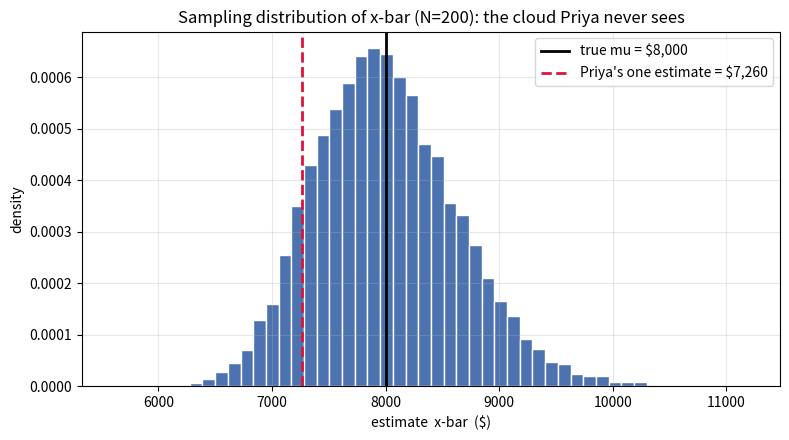
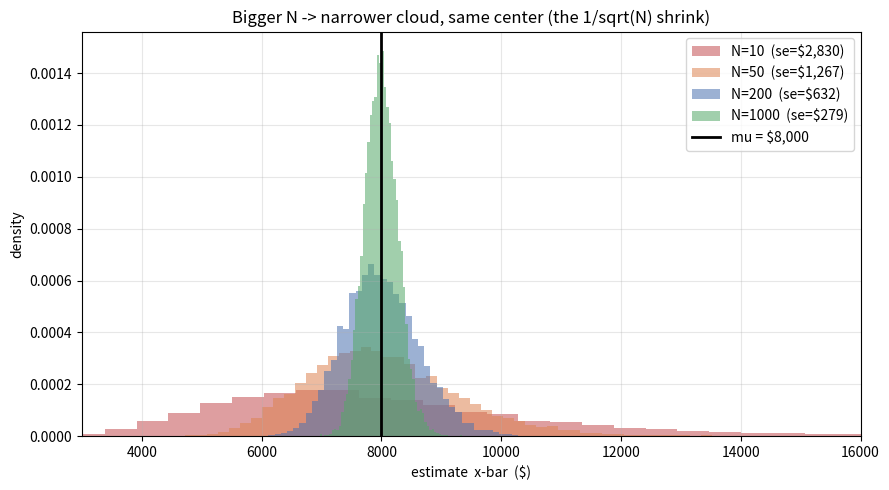
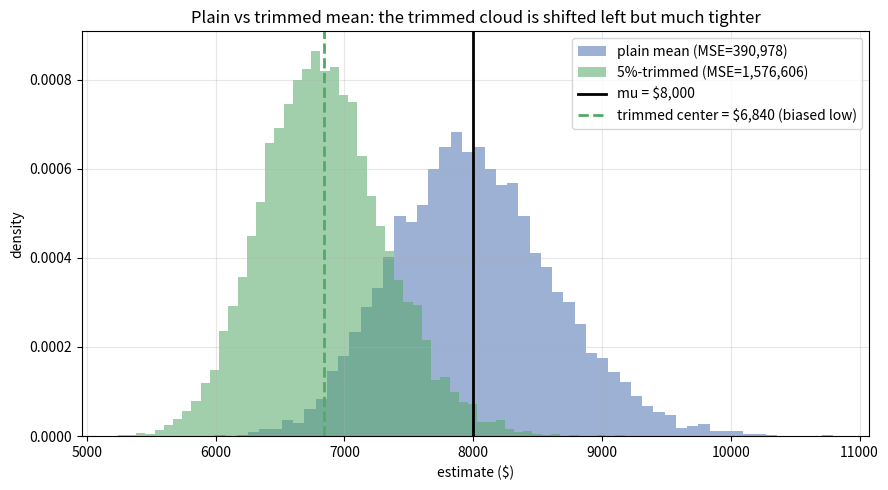

These figures' Python source, in order:
import numpy as np
import matplotlib
matplotlib.use("Agg")          # non-interactive backend: render to memory, never to a window
import matplotlib.pyplot as plt

rng = np.random.default_rng(42)   # one generator, one seed -> one reproducible story

plt.rcParams["figure.figsize"] = (8, 4.5)
plt.rcParams["axes.grid"] = True
plt.rcParams["grid.alpha"] = 0.3

# --- population knobs ---
sigma_log = 0.9                              # skewness dial for the lognormal
mu_log = np.log(8000) - sigma_log**2 / 2     # solved so the mean is exactly 8000

# closed-form population mean and sd of a lognormal (these are the "truth" we get to see)
mu_true = np.exp(mu_log + sigma_log**2 / 2)
sigma_true = np.sqrt((np.exp(sigma_log**2) - 1) * np.exp(2 * mu_log + sigma_log**2))

def draw_claims(n):
    # n i.i.d. claim amounts from Priya's lognormal population
    return rng.lognormal(mean=mu_log, sigma=sigma_log, size=n)

print(f"True population mean   mu    = ${mu_true:,.2f}")
print(f"True population sd     sigma = ${sigma_true:,.2f}")

N_PRIYA = 200
priyas_sample = draw_claims(N_PRIYA)

print(f"Priya's single estimate:  x-bar = ${priyas_sample.mean():,.2f}")
print(f"(the true mu she is chasing:    ${mu_true:,.2f})")
print(f"\nA peek at her first 8 claims (note the skew — small claims, occasional big one):")
print(np.round(np.sort(priyas_sample)[-8:], 0))   # the 8 largest, sorted

def sampling_distribution(n, n_reps=10_000, estimator=np.mean):
    # n_reps estimates, each from its own fresh sample of size n.
    # estimator: a function array -> scalar (default the sample mean).
    return np.array([estimator(draw_claims(n)) for _ in range(n_reps)])

xbars_200 = sampling_distribution(200)
print(f"Collected {xbars_200.size:,} alternate-universe estimates for N=200.")

se_theory = sigma_true / np.sqrt(200)          # sigma / sqrt(N)
var_theory = sigma_true**2 / 200               # sigma^2 / N

print("CENTER  (unbiasedness check)")
print(f"  true mu .......................... ${mu_true:,.2f}")
print(f"  mean of 10,000 x-bars ............ ${xbars_200.mean():,.2f}   <- lands on mu")
print()
print("SPREAD  (Var(x-bar) = sigma^2 / N check)")
print(f"  empirical Var(x-bar) ............. {xbars_200.var():,.0f}")
print(f"  theory  sigma^2 / N .............. {var_theory:,.0f}")
print(f"  empirical se (std of x-bars) ..... ${xbars_200.std():,.2f}")
print(f"  theory  sigma / sqrt(N) .......... ${se_theory:,.2f}")
print()
ratio = xbars_200.var() / var_theory
print(f"  ratio empirical/theory variance .. {ratio:.3f}   (want ~1.0)")
assert 0.9 < ratio < 1.1, "empirical variance should match sigma^2/N"
print("  PASS: empirical Var(x-bar) matches sigma^2/N.")

fig, ax = plt.subplots()
ax.hist(xbars_200, bins=50, density=True, color="#4C72B0", edgecolor="white")
ax.axvline(mu_true, color="black", lw=2, label=f"true mu = ${mu_true:,.0f}")
ax.axvline(priyas_sample.mean(), color="crimson", lw=2, ls="--",
           label=f"Priya's one estimate = ${priyas_sample.mean():,.0f}")
ax.set_xlabel("estimate  x-bar  ($)")
ax.set_ylabel("density")
ax.set_title("Sampling distribution of x-bar (N=200): the cloud Priya never sees")
ax.legend()
fig.tight_layout()
fig.savefig("nb13_fig1_one_sample.png", dpi=90)
plt.close(fig)
print("saved nb13_fig1_one_sample.png")
print("Priya's red dashed line is just ONE draw from the blue cloud -- a typical, unremarkable member.")

Ns = [10, 50, 200, 1000]
colors = ["#C44E52", "#DD8452", "#4C72B0", "#55A868"]

fig, ax = plt.subplots(figsize=(9, 5))
print(f"{'N':>6} | {'empirical se':>14} | {'theory sigma/sqrtN':>20}")
print("-" * 48)
for n, c in zip(Ns, colors):
    xb = sampling_distribution(n)
    se_emp = xb.std()
    se_th = sigma_true / np.sqrt(n)
    print(f"{n:>6} | ${se_emp:>12,.0f} | ${se_th:>18,.0f}")
    ax.hist(xb, bins=60, density=True, alpha=0.55, color=c,
            label=f"N={n}  (se=${se_emp:,.0f})")

ax.axvline(mu_true, color="black", lw=2, label=f"mu = ${mu_true:,.0f}")
ax.set_xlim(3000, 16000)
ax.set_xlabel("estimate  x-bar  ($)")
ax.set_ylabel("density")
ax.set_title("Bigger N -> narrower cloud, same center (the 1/sqrt(N) shrink)")
ax.legend()
fig.tight_layout()
fig.savefig("nb13_fig2_overlay_N.png", dpi=90)
plt.close(fig)
print("\nsaved nb13_fig2_overlay_N.png")

# If se = sigma / sqrt(N), then doubling-and-doubling N should scale se by 1/sqrt(ratio).
N_a, N_b = 100, 400                          # N_b is 4x N_a
se_a = sampling_distribution(N_a).std()
se_b = sampling_distribution(N_b).std()

print(f"se at N={N_a} ............ ${se_a:,.2f}")
print(f"se at N={N_b} ............ ${se_b:,.2f}")
print(f"observed ratio se_a/se_b . {se_a/se_b:.3f}")
print(f"predicted sqrt(N_b/N_a) .. {np.sqrt(N_b/N_a):.3f}   (4x the data -> 2x sharper)")
print("\nQuadrupling N roughly halves the standard error -- the price of precision.")

from scipy import stats

def trimmed_mean_5(x):
    # mean after dropping the top and bottom 5% of the sample
    return stats.trim_mean(x, 0.05)

N = 200
xbar_dist = sampling_distribution(N, estimator=np.mean)
trim_dist = sampling_distribution(N, estimator=trimmed_mean_5)

def score(dist, name):
    # estimate bias, variance, MSE of an estimator from its simulated distribution
    bias = dist.mean() - mu_true
    var = dist.var()
    mse = np.mean((dist - mu_true) ** 2)          # direct MSE
    print(f"{name:<22} bias=${bias:>8,.1f}   var={var:>12,.0f}   "
          f"bias^2={bias**2:>12,.0f}   MSE={mse:>12,.0f}")
    # verify the decomposition MSE = var + bias^2 holds numerically
    assert abs(mse - (var + bias**2)) < 1e-6 * mse, "MSE decomposition must hold"
    return mse

print(f"Scoring two estimators of mu at N={N}  (truth mu=${mu_true:,.0f}):\n")
mse_mean = score(xbar_dist, "plain mean")
mse_trim = score(trim_dist, "5%-trimmed mean")
print()
print("Check: for each recipe, MSE == var + bias^2  (PASS, asserted above).")
winner = "trimmed mean" if mse_trim < mse_mean else "plain mean"
print(f"Lower MSE wins -> {winner} (MSE {min(mse_mean, mse_trim):,.0f} "
      f"vs {max(mse_mean, mse_trim):,.0f}).")

fig, ax = plt.subplots(figsize=(9, 5))
ax.hist(xbar_dist, bins=55, density=True, alpha=0.55, color="#4C72B0",
        label=f"plain mean (MSE={mse_mean:,.0f})")
ax.hist(trim_dist, bins=55, density=True, alpha=0.55, color="#55A868",
        label=f"5%-trimmed (MSE={mse_trim:,.0f})")
ax.axvline(mu_true, color="black", lw=2, label=f"mu = ${mu_true:,.0f}")
ax.axvline(trim_dist.mean(), color="#55A868", lw=2, ls="--",
           label=f"trimmed center = ${trim_dist.mean():,.0f} (biased low)")
ax.set_xlabel("estimate ($)")
ax.set_ylabel("density")
ax.set_title("Plain vs trimmed mean: the trimmed cloud is shifted left but much tighter")
ax.legend()
fig.tight_layout()
fig.savefig("nb13_fig3_mean_vs_trimmed.png", dpi=90)
plt.close(fig)
print("saved nb13_fig3_mean_vs_trimmed.png")
print("Green cloud: nudged left of the black truth line (bias) but visibly narrower (less variance).")
